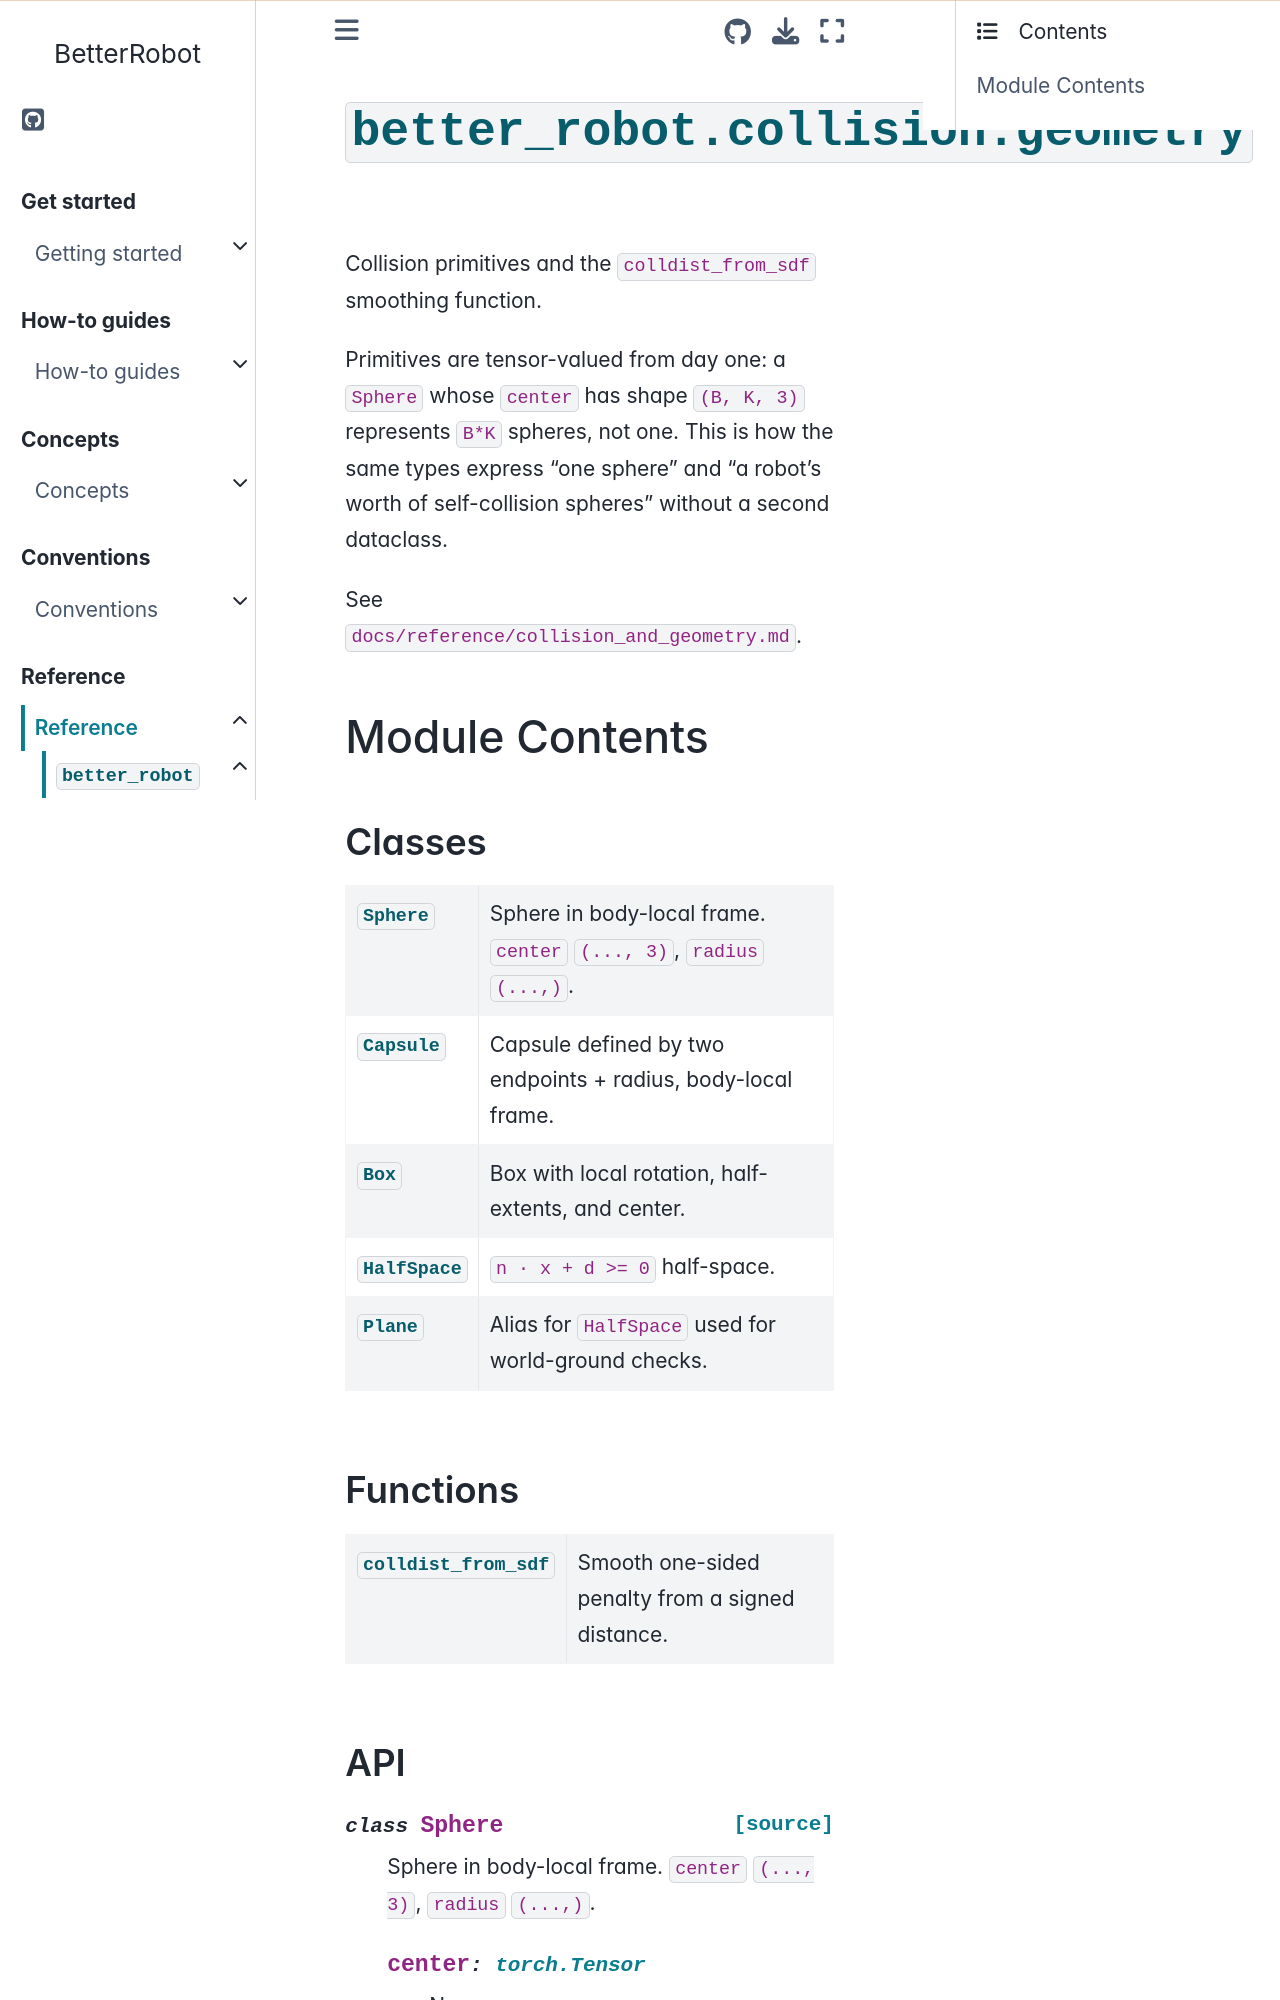

repository: rihat99/BetterRobot · page: reference/api/better_robot/better_robot.collision.geometry.html · generator: sphinx

# {py:mod}`better_robot.collision.geometry`

```{py:module} better_robot.collision.geometry
```

```{autodoc2-docstring} better_robot.collision.geometry
:allowtitles:
```

## Module Contents

### Classes

````{list-table}
:class: autosummary longtable
:align: left

* - {py:obj}`Sphere <better_robot.collision.geometry.Sphere>`
  - ```{autodoc2-docstring} better_robot.collision.geometry.Sphere
    :summary:
    ```
* - {py:obj}`Capsule <better_robot.collision.geometry.Capsule>`
  - ```{autodoc2-docstring} better_robot.collision.geometry.Capsule
    :summary:
    ```
* - {py:obj}`Box <better_robot.collision.geometry.Box>`
  - ```{autodoc2-docstring} better_robot.collision.geometry.Box
    :summary:
    ```
* - {py:obj}`HalfSpace <better_robot.collision.geometry.HalfSpace>`
  - ```{autodoc2-docstring} better_robot.collision.geometry.HalfSpace
    :summary:
    ```
* - {py:obj}`Plane <better_robot.collision.geometry.Plane>`
  - ```{autodoc2-docstring} better_robot.collision.geometry.Plane
    :summary:
    ```
````

### Functions

````{list-table}
:class: autosummary longtable
:align: left

* - {py:obj}`colldist_from_sdf <better_robot.collision.geometry.colldist_from_sdf>`
  - ```{autodoc2-docstring} better_robot.collision.geometry.colldist_from_sdf
    :summary:
    ```
````
